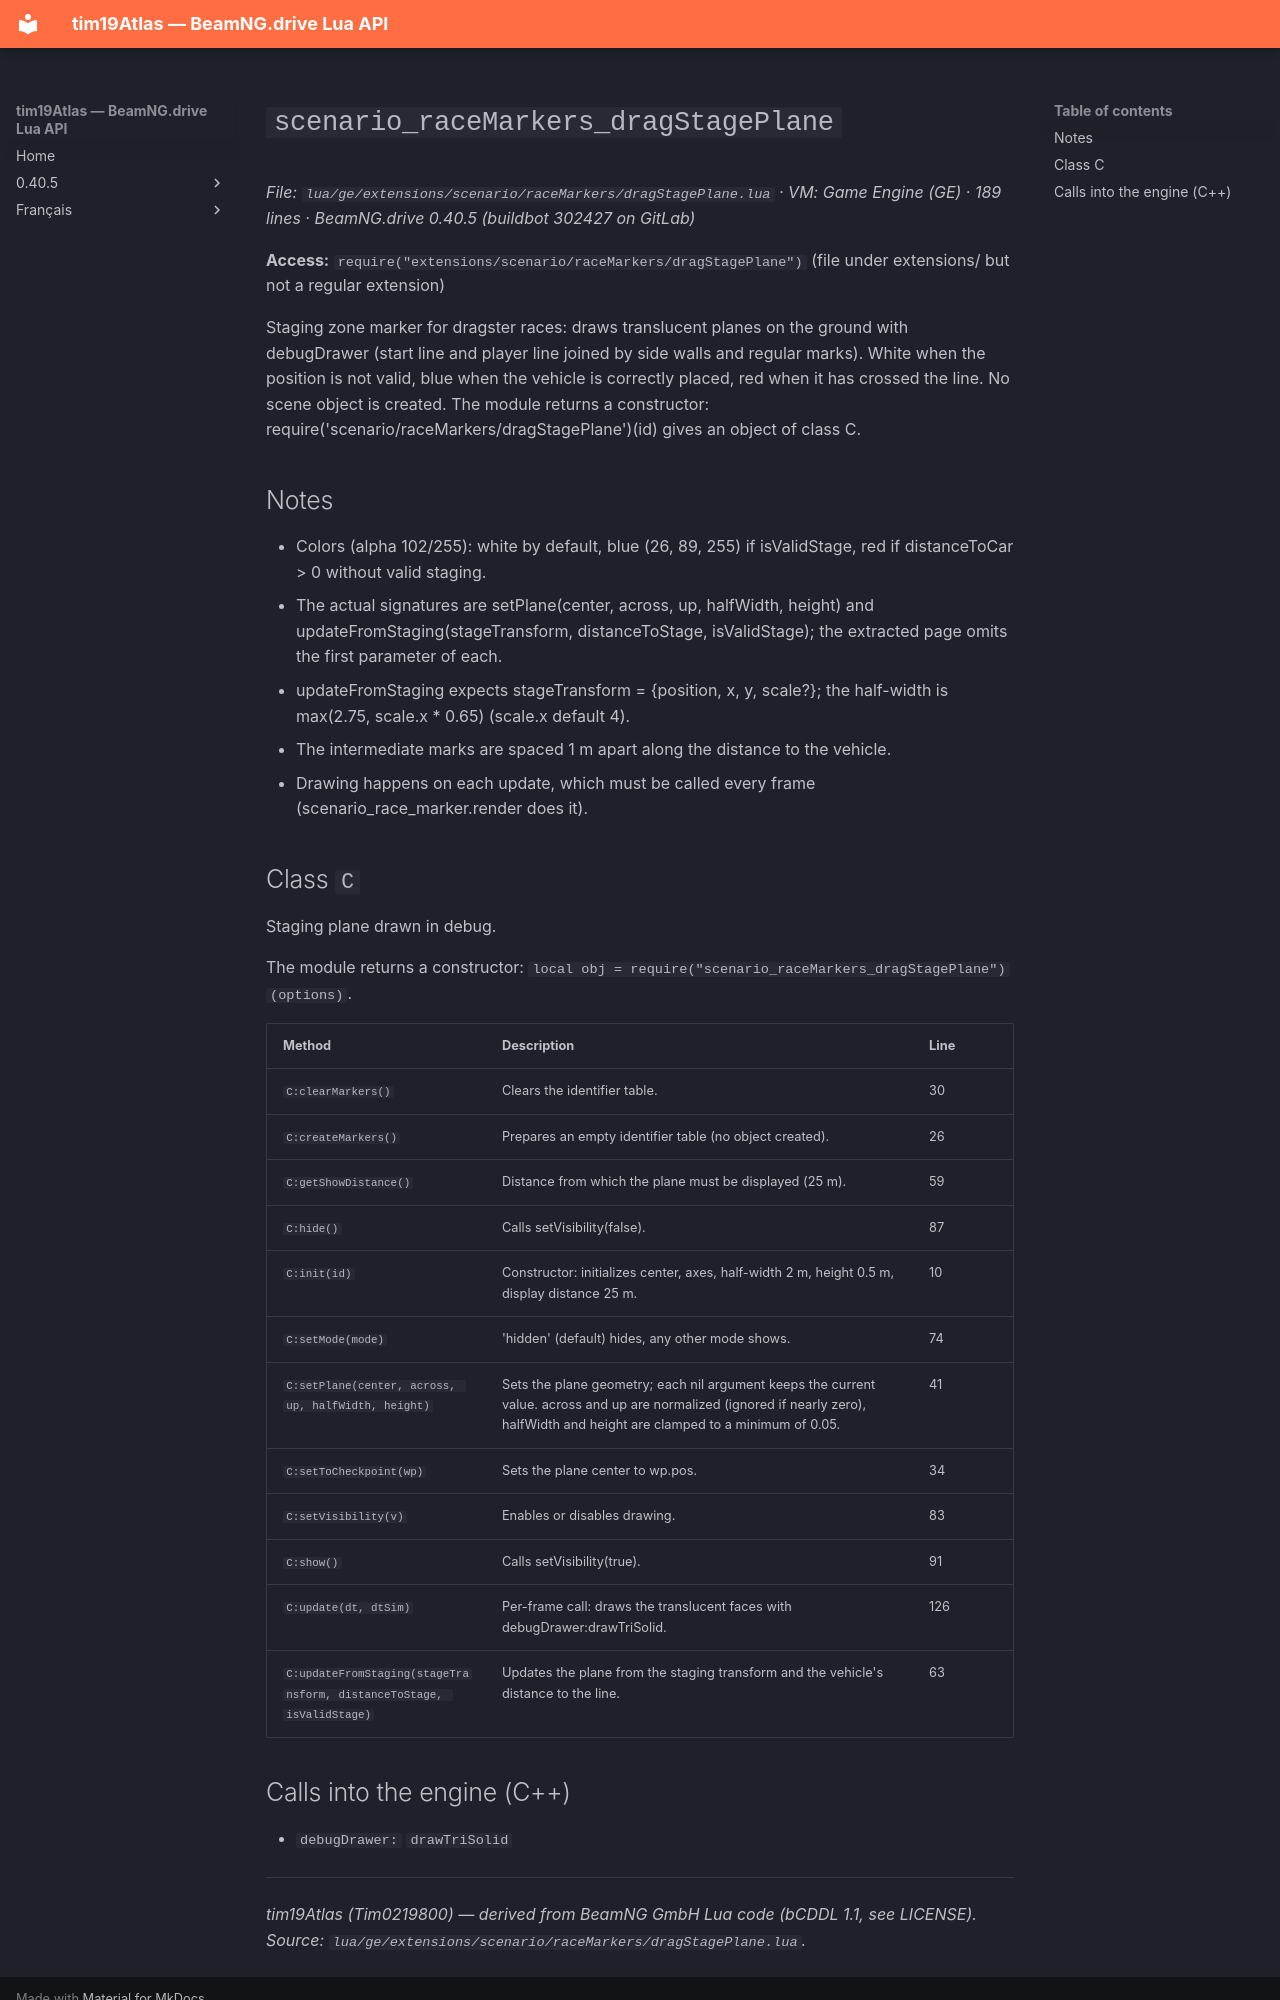

repository: Tim0219800/beamng-lua-atlas · page: 0.40.5/ge/extensions/scenario/raceMarkers/dragStagePlane.html · generator: mkdocs

# `scenario_raceMarkers_dragStagePlane`

*File: `lua/ge/extensions/scenario/raceMarkers/dragStagePlane.lua` · VM: Game Engine (GE) · 189 lines · BeamNG.drive 0.40.5 (buildbot 302427 on GitLab)*

**Access:** `require("extensions/scenario/raceMarkers/dragStagePlane")` (file under extensions/ but not a regular extension)

Staging zone marker for dragster races: draws translucent planes on the ground with debugDrawer (start line and player line joined by side walls and regular marks). White when the position is not valid, blue when the vehicle is correctly placed, red when it has crossed the line. No scene object is created. The module returns a constructor: require('scenario/raceMarkers/dragStagePlane')(id) gives an object of class C.

## Notes

- Colors (alpha 102/255): white by default, blue (26, 89, 255) if isValidStage, red if distanceToCar > 0 without valid staging.
- The actual signatures are setPlane(center, across, up, halfWidth, height) and updateFromStaging(stageTransform, distanceToStage, isValidStage); the extracted page omits the first parameter of each.
- updateFromStaging expects stageTransform = {position, x, y, scale?}; the half-width is max(2.75, scale.x * 0.65) (scale.x default 4).
- The intermediate marks are spaced 1 m apart along the distance to the vehicle.
- Drawing happens on each update, which must be called every frame (scenario_race_marker.render does it).

## Class `C`

Staging plane drawn in debug.

The module returns a constructor: `local obj = require("scenario_raceMarkers_dragStagePlane")(options)`.

| Method | Description | Line |
|---|---|---|
| `C:clearMarkers()` | Clears the identifier table. | 30 |
| `C:createMarkers()` | Prepares an empty identifier table (no object created). | 26 |
| `C:getShowDistance()` | Distance from which the plane must be displayed (25 m). | 59 |
| `C:hide()` | Calls setVisibility(false). | 87 |
| `C:init(id)` | Constructor: initializes center, axes, half-width 2 m, height 0.5 m, display distance 25 m. | 10 |
| `C:setMode(mode)` | 'hidden' (default) hides, any other mode shows. | 74 |
| `C:setPlane(center, across, up, halfWidth, height)` | Sets the plane geometry; each nil argument keeps the current value. across and up are normalized (ignored if nearly zero), halfWidth and height are clamped to a minimum of 0.05. | 41 |
| `C:setToCheckpoint(wp)` | Sets the plane center to wp.pos. | 34 |
| `C:setVisibility(v)` | Enables or disables drawing. | 83 |
| `C:show()` | Calls setVisibility(true). | 91 |
| `C:update(dt, dtSim)` | Per-frame call: draws the translucent faces with debugDrawer:drawTriSolid. | 126 |
| `C:updateFromStaging(stageTransform, distanceToStage, isValidStage)` | Updates the plane from the staging transform and the vehicle's distance to the line. | 63 |
